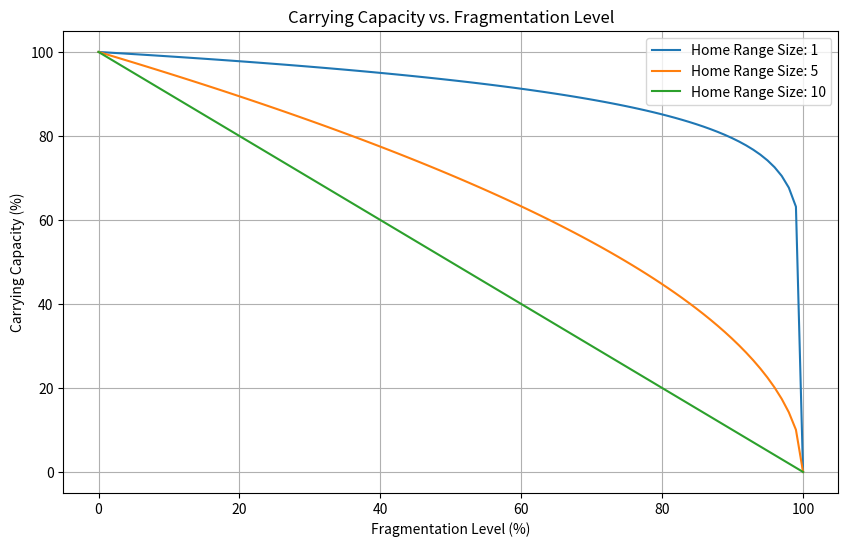

Python code for this plot:
import numpy as np
import matplotlib.pyplot as plt

# Parameters
home_range_sizes = [1, 5, 10]  # Example home range sizes
fragmentation_levels = np.linspace(0, 1, 100)  # 0 to 100% fragmentation
carrying_capacity = []

# Simulate carrying capacity based on home range size and fragmentation
for size in home_range_sizes:
    capacity = 100 * (1 - fragmentation_levels) ** (size / 10)
    carrying_capacity.append(capacity)

# Plot results
plt.figure(figsize=(10, 6))
for i, size in enumerate(home_range_sizes):
    plt.plot(fragmentation_levels * 100, carrying_capacity[i], label=f'Home Range Size: {size}')
plt.title('Carrying Capacity vs. Fragmentation Level')
plt.xlabel('Fragmentation Level (%)')
plt.ylabel('Carrying Capacity (%)')
plt.legend()
plt.grid()
plt.show()